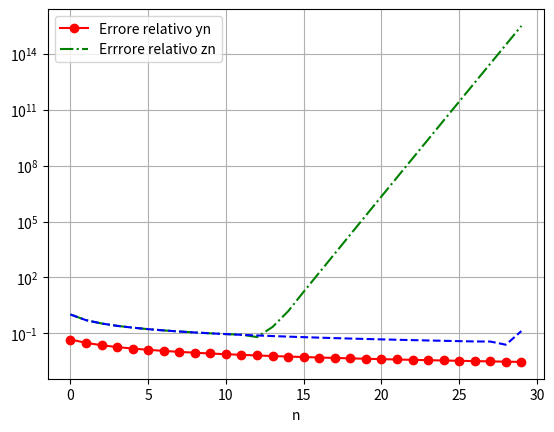

The matplotlib source for this figure:
#!/usr/bin/env python3
# -*- coding: utf-8 -*-
"""
Appello 12 Aprile 2020 - Esercizio 1
------------------------------------
INTEGRAZIONE NUMERICA E STABILITÀ.
"""

import numpy as np
import matplotlib.pyplot as plt

def trapezi_composita(fname, a, b, n):
    h = (b - a) / n
    nodes = np.arange(a, b + h, h)
    f = fname(nodes)
    return h / 2 * (f[0] + 2 * np.sum(f[1:n]) + f[n])

def trapezi_auto(fname, a, b, toll):
    max_steps = 2048
    steps = 1
    err = 1
    
    integral = trapezi_composita(fname, a, b, steps)
    while steps <= max_steps and err > toll:
        steps *= 2
        integral_double_steps = trapezi_composita(fname, a, b, steps)
        err = abs(integral - integral_double_steps) / 3
        integral = integral_double_steps
    
    return integral, steps

fname = lambda x, n : x**n / (x + 10)
a = 0
b = 1
toll = 1.e-6
n = np.arange(1, 31, 1)
integral = []

yn = np.zeros((30, ), dtype = float)
yn[0] = np.log(11) - np.log(10)
for k in range(1, 30, 1):
    yn[k] = 1 / k - 10 * yn[k - 1]


zn = np.zeros((31, ), dtype = float)
zn[30] = 0.0
for k in range(30, 0, -1):
    zn[k - 1] = (1 / 10) * (1 / k - zn[k])

for n_i in n:
    sol, steps = trapezi_auto(lambda x : fname(x, n_i), a, b, toll)
    integral.append(sol)
    
plt.plot(integral, 'r-o')
plt.show()
print(integral)

err_yn = np.abs(yn - integral) / np.abs(integral)
err_zn = np.abs(zn[0:30] - integral) / np.abs(integral)

plt.semilogy(range(0, 30), err_yn, 'g-.', range(0, 30), err_zn, 'b--')
plt.grid(True)
plt.xlabel("n")
plt.legend(["Errore relativo yn", "Errrore relativo zn"])
plt.show()